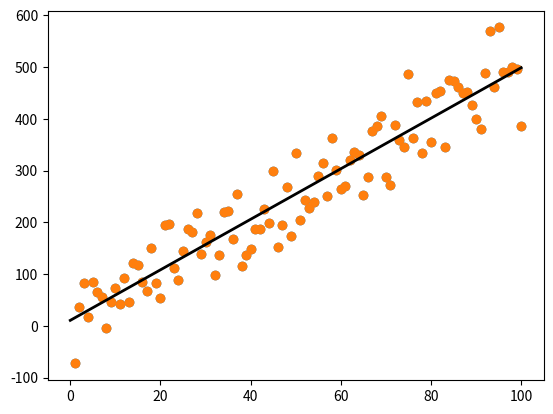

The matplotlib source for this figure:
'''
Linear regression Algorithm Implementation
'''

# Imports
import numpy as np
from matplotlib import pyplot as plt

# Main Functions
def GenerateData(m, c, n_samples=450, random_scale=5, random_seed=0):
    np.random.seed(random_seed)
    x = np.arange(1, n_samples+1)
    y = c + m * x + np.random.normal(0, random_scale, n_samples)
    return x, y

def PlotData(X, Y, model=None):
    plt.plot(X, Y, "o")
    if not model == None:
        # 2 extreme points of line are (0, c) and (n, mn+c)
        x1 = 0
        y1 = model['c']
        x2 = model['n']
        y2 = model['m']*x2 + model['c']
        plt.plot([x1, x2], [y1, y2], color='k', linestyle='-', linewidth=2)
    plt.show()

def LinearRegression2D_Fit(X, Y, model=None):
    # Init
    sumX = 0
    sumX2 = 0
    sumY = 0
    sumXY = 0
    n = X.shape[0]

    # Check if retraining model
    if not model == None:
        sumX = model['sumX']
        sumX2 = model['sumX2']
        sumY = model['sumY']
        sumXY = model['sumXY']
        n += model['n']
    else:
        model = {}

    # Calculate sums
    for x, y in zip(X, Y):
        sumX += x
        sumY += y
        sumX2 += x * x
        sumXY += x * y
    
    # Calculate constants
    m = (n*sumXY - sumX*sumY) / (n*sumX2 - sumX*sumX)
    c = (sumY - m*sumX) / n

    # Update Model
    model['m'] = m
    model['c'] = c
    model['sumX'] = sumX
    model['sumX2'] = sumX2
    model['sumY'] = sumY
    model['sumXY'] = sumXY
    model['n'] = n

    return model

def LinearRegression2D_Predict(model, X):
    return model['m']*X + model['c']

# Driver Code
# Params
m = 5
c = 10
n_samples = 100
random_scale = 50
seed = 100

# Fit
# Generate Data
X, Y = GenerateData(m, c, n_samples=n_samples, random_scale=random_scale, random_seed=seed)
# Plot Data
PlotData(X, Y)
# Fit the data
model = LinearRegression2D_Fit(X, Y)
# Plot Fitted Data
PlotData(X, Y, model=model)

# Predict
X_pred = np.array([12.3, 10.1, 25.2])
Y_actual = np.multiply(X_pred, m) + c
Y_pred = LinearRegression2D_Predict(model, X_pred)

# Evaluate
print("Parameters:")
print("Slope: Actual:", m, " - Predicted:", model['m'])
print("Intercept: Actual:", c, " - Predicted:", model['c'])

print("Predictions:")
for i in range(X_pred.shape[0]):
    print("X:", X_pred[i], "Actual Y:", Y_actual[i], " - Predicted Y:", Y_pred[i])